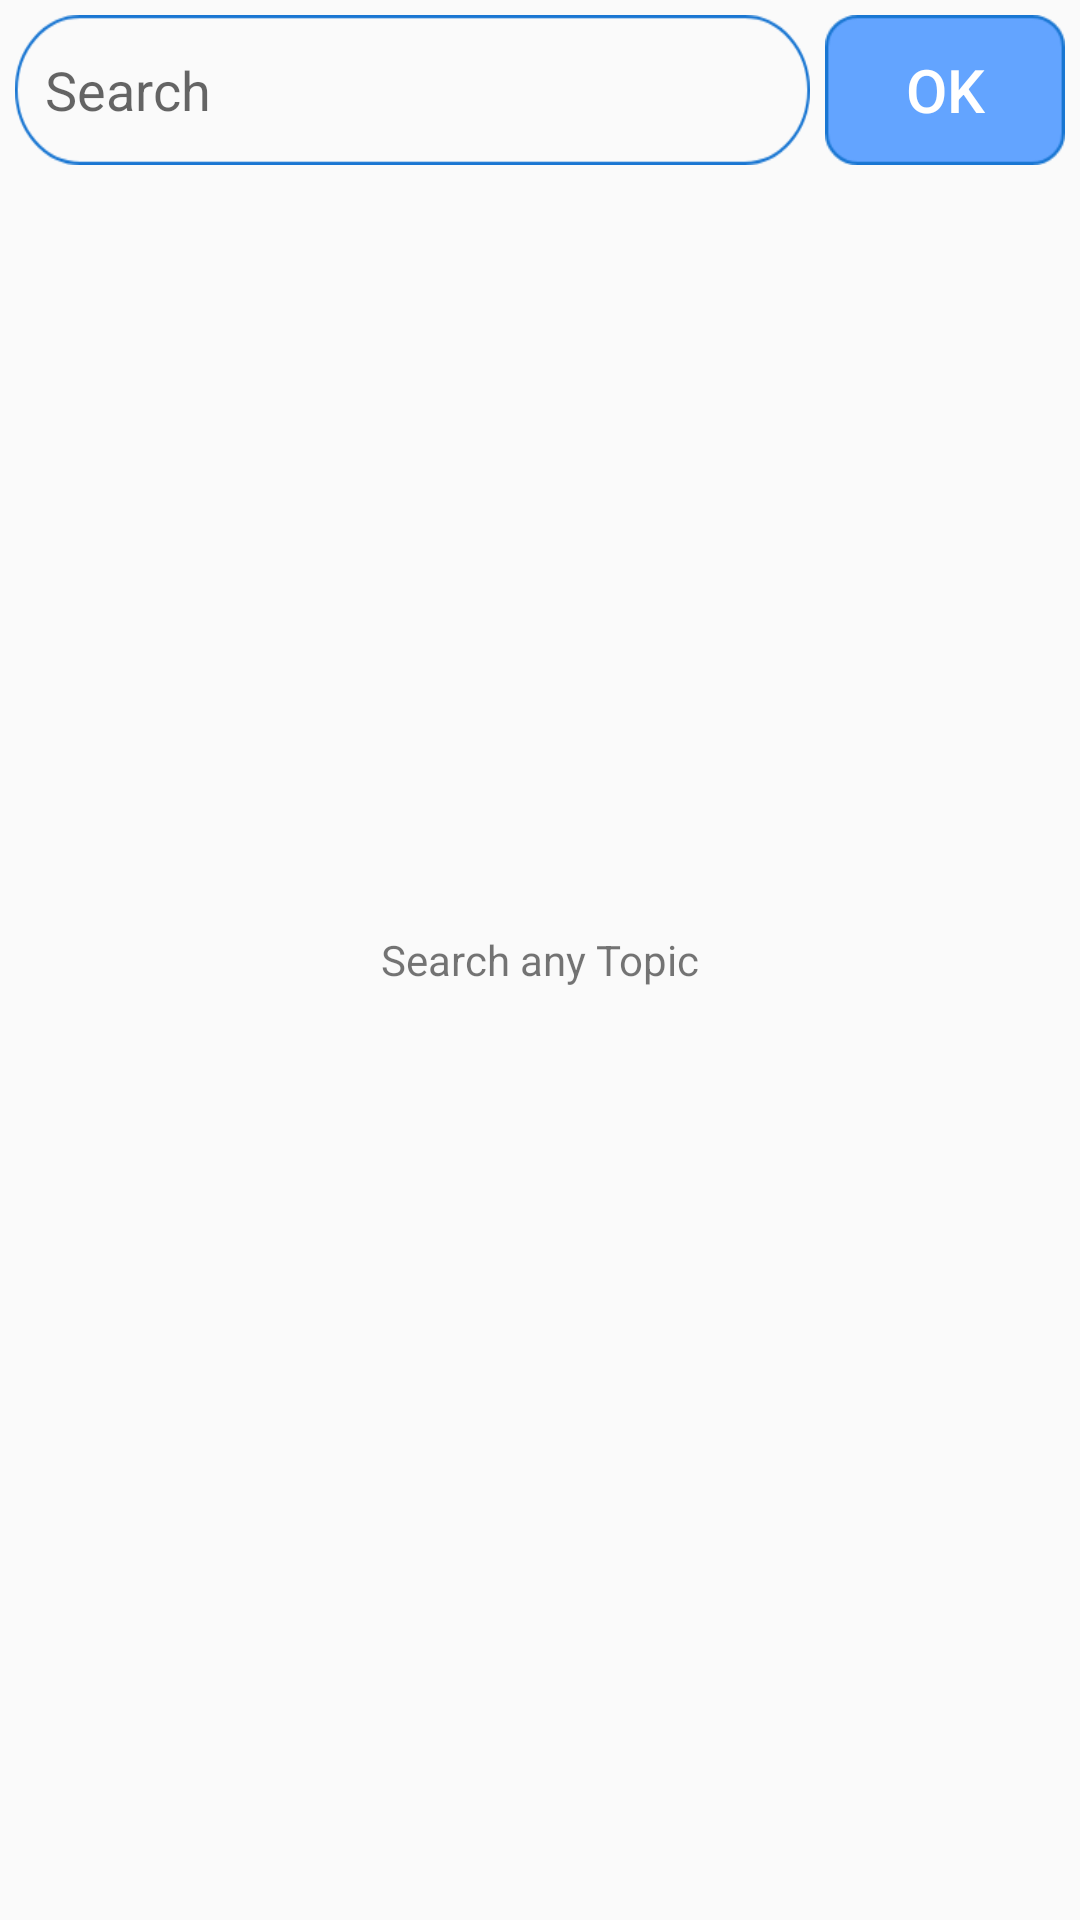

The Android layout XML behind this screen, and the referenced resources:
<!-- AndroidManifest.xml: application theme AppTheme -->
<!-- res/layout/activity_main.xml -->
<?xml version="1.0" encoding="utf-8"?>
<RelativeLayout xmlns:android="http://schemas.android.com/apk/res/android"
    xmlns:tools="http://schemas.android.com/tools"
    android:layout_width="match_parent"
    android:layout_height="match_parent"
    tools:context="com.example.devsmar.simplemvpnews.ui.MainActivity">

    <EditText
        android:id="@+id/edit_text"
        android:layout_width="297dp"
        android:layout_height="50dp"
        android:layout_marginLeft="5dp"
        android:layout_marginRight="5dp"
        android:layout_marginTop="5dp"
        android:layout_toLeftOf="@id/button"
        android:background="@drawable/edit_search"
        android:hint="Search"
        android:minHeight="70dp"
        android:padding="10dp" />

    <Button
        android:id="@+id/button"
        android:layout_width="80dp"
        android:layout_height="50dp"
        android:layout_alignParentRight="true"
        android:layout_marginRight="5dp"
        android:layout_marginTop="5dp"
        android:background="@drawable/button_search"
        android:text="OK"
        android:textColor="@android:color/white"
        android:textSize="20sp" />

    <android.support.v7.widget.RecyclerView
        android:id="@+id/recycler_view"
        android:layout_width="match_parent"
        android:layout_height="match_parent"
        android:layout_below="@id/edit_text"
        android:layout_margin="5dp" />

    <ProgressBar
        android:id="@+id/progress_bar"
        android:layout_width="wrap_content"
        android:layout_height="wrap_content"
        android:layout_centerInParent="true" />

    <RelativeLayout
        android:id="@+id/mikki_view"
        android:layout_width="wrap_content"
        android:layout_height="wrap_content"
        android:layout_centerInParent="true">

        <ImageView
            android:id="@+id/mikki_pic"
            android:layout_width="wrap_content"
            android:layout_height="wrap_content"
            android:layout_centerHorizontal="true"
            android:background="@drawable/mikki_background" />

        <TextView
            android:layout_width="wrap_content"
            android:layout_height="wrap_content"
            android:layout_below="@id/mikki_pic"
            android:text="Search any Topic" />

    </RelativeLayout>


</RelativeLayout>
<!-- resources referenced by this layout -->
<resources>
  <!-- drawable button_search: png bitmap (drawable-hdpi, 807 bytes) -->
  <!-- drawable edit_search: png bitmap (drawable-hdpi, 1460 bytes) -->
  <style name="AppTheme" parent="Theme.AppCompat.Light.DarkActionBar">
          
          <item name="colorPrimary">@color/colorPrimary</item>
          <item name="colorPrimaryDark">@color/colorPrimaryDark</item>
          <item name="colorAccent">@color/colorAccent</item>
          <item name="android:navigationBarColor" tools:targetApi="lollipop">@color/colorPrimaryDark</item>
      </style>
  <color name="colorPrimary">#1976D2</color>
  <color name="colorPrimaryDark">#004BA0</color>
  <color name="colorAccent">#FF4081</color>
</resources>
